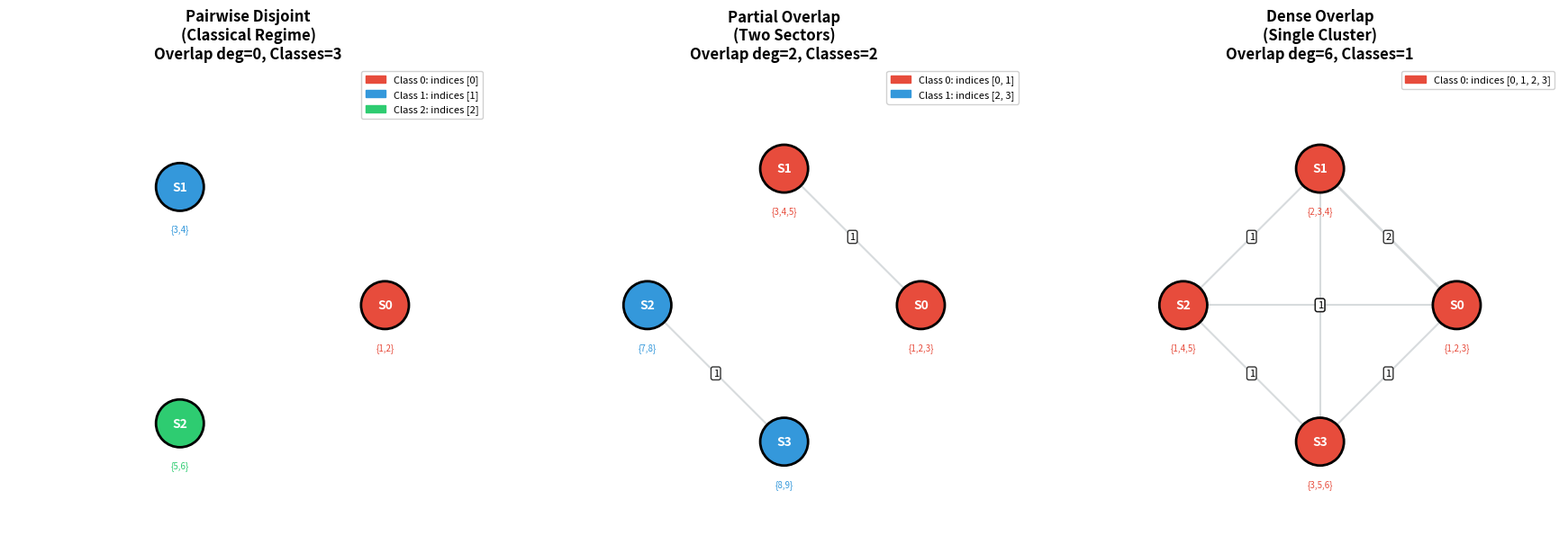

Recreate this plot in Python.
"""
Visualization: Overlap Graph and Class Decomposition

Visualizes a support family as an overlap graph, with connected components
(overlap classes) colored differently. Shows the transition from the
pairwise disjoint regime to the overlapping regime.

This script is fully self-contained — no local imports.
"""

import matplotlib
matplotlib.use('Agg')
import matplotlib.pyplot as plt
import matplotlib.patches as mpatches
import numpy as np
from typing import List, FrozenSet, Dict, Set, Tuple
import math


# ---- Inline overlap algorithms ----

def supports_overlap(A: FrozenSet[int], B: FrozenSet[int]) -> bool:
    return len(A & B) > 0

def overlap_classes(family: List[FrozenSet[int]]) -> List[List[int]]:
    n = len(family)
    if n == 0: return []
    adj: Dict[int, Set[int]] = {i: set() for i in range(n)}
    for i in range(n):
        for j in range(i+1, n):
            if supports_overlap(family[i], family[j]):
                adj[i].add(j); adj[j].add(i)
    visited = [False]*n; comps = []
    for s in range(n):
        if visited[s]: continue
        comp = []; q = [s]; visited[s] = True
        while q:
            nd = q.pop(0); comp.append(nd)
            for nb in sorted(adj[nd]):
                if not visited[nb]: visited[nb] = True; q.append(nb)
        comps.append(sorted(comp))
    return comps

def overlap_degree(family: List[FrozenSet[int]]) -> int:
    n = len(family)
    return sum(1 for i in range(n) for j in range(i+1,n) if supports_overlap(family[i], family[j]))


# ---- Visualization ----

def plot_overlap_analysis(families, titles, filename="overlap_analysis.png"):
    """Create a multi-panel visualization of overlap class decomposition."""

    n_panels = len(families)
    fig, axes = plt.subplots(1, n_panels, figsize=(6*n_panels, 6))
    if n_panels == 1:
        axes = [axes]

    colors = ['#e74c3c', '#3498db', '#2ecc71', '#f39c12', '#9b59b6',
              '#1abc9c', '#e67e22', '#34495e']

    for panel_idx, (family, title) in enumerate(zip(families, titles)):
        ax = axes[panel_idx]
        n = len(family)
        classes = overlap_classes(family)
        class_map = {}
        for cls_idx, cls in enumerate(classes):
            for i in cls:
                class_map[i] = cls_idx

        # Layout: circular arrangement
        angles = [2 * math.pi * i / n for i in range(n)]
        radius = 2.0
        positions = [(radius * math.cos(a), radius * math.sin(a)) for a in angles]

        # Draw edges (overlapping pairs)
        for i in range(n):
            for j in range(i+1, n):
                if supports_overlap(family[i], family[j]):
                    xi, yi = positions[i]
                    xj, yj = positions[j]
                    inter_size = len(family[i] & family[j])
                    lw = 1 + inter_size * 0.5
                    ax.plot([xi, xj], [yi, yj], color='#bdc3c7', linewidth=lw,
                            zorder=1, alpha=0.6)
                    # Label intersection size
                    mx, my = (xi+xj)/2, (yi+yj)/2
                    ax.text(mx, my, str(inter_size), fontsize=8,
                            ha='center', va='center',
                            bbox=dict(boxstyle='round,pad=0.2',
                                      facecolor='white', alpha=0.8),
                            zorder=3)

        # Draw nodes
        for i in range(n):
            x, y = positions[i]
            cls_idx = class_map[i]
            color = colors[cls_idx % len(colors)]
            circle = plt.Circle((x, y), 0.35, facecolor=color,
                                edgecolor='black', linewidth=2, zorder=4)
            ax.add_patch(circle)
            ax.text(x, y, f"S{i}", fontsize=10, fontweight='bold',
                    ha='center', va='center', color='white', zorder=5)

            # Show support contents
            support_str = '{' + ','.join(str(v) for v in sorted(family[i])) + '}'
            ax.text(x, y - 0.55, support_str, fontsize=7,
                    ha='center', va='top', color=color, zorder=5)

        # Legend for classes
        legend_patches = []
        for cls_idx, cls in enumerate(classes):
            color = colors[cls_idx % len(colors)]
            label = f"Class {cls_idx}: indices {cls}"
            legend_patches.append(mpatches.Patch(color=color, label=label))

        ax.legend(handles=legend_patches, loc='upper right', fontsize=8,
                  framealpha=0.9)

        # Title and stats
        od = overlap_degree(family)
        nc = len(classes)
        ax.set_title(f"{title}\nOverlap deg={od}, Classes={nc}", fontsize=12,
                     fontweight='bold')

        ax.set_xlim(-3.5, 3.5)
        ax.set_ylim(-3.5, 3.5)
        ax.set_aspect('equal')
        ax.axis('off')

    plt.tight_layout()
    plt.savefig(filename, dpi=150, bbox_inches='tight', facecolor='white')
    print(f"Saved visualization to {filename}")


# ---- Main ----

# Panel 1: Pairwise disjoint family (3 classes)
family1 = [
    frozenset({1, 2}),
    frozenset({3, 4}),
    frozenset({5, 6}),
]

# Panel 2: Partial overlap (2 classes)
family2 = [
    frozenset({1, 2, 3}),
    frozenset({3, 4, 5}),
    frozenset({7, 8}),
    frozenset({8, 9}),
]

# Panel 3: Dense overlap (1 class)
family3 = [
    frozenset({1, 2, 3}),
    frozenset({2, 3, 4}),
    frozenset({4, 5, 1}),
    frozenset({3, 5, 6}),
]

plot_overlap_analysis(
    [family1, family2, family3],
    ["Pairwise Disjoint\n(Classical Regime)",
     "Partial Overlap\n(Two Sectors)",
     "Dense Overlap\n(Single Cluster)"],
    "overlap_analysis.png"
)
